Dataset: Augmented_Preprocessed_Dataset (GitHub, Prothomaa/Ensemble-of-deep-learning-models-for-eye-disease-classification). Classes: diabetic retinopathy, glaucoma, healthy, macular scar, myopia.

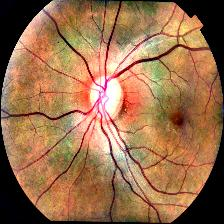
Label: glaucoma

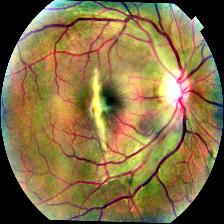
Label: macular scar

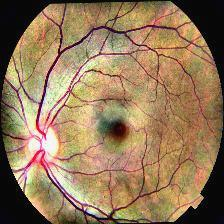
Label: healthy

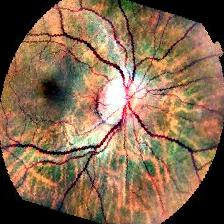
Label: myopia

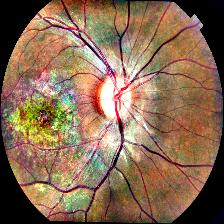
Label: macular scar

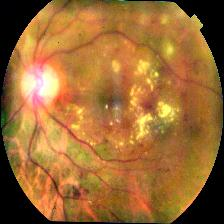
Label: diabetic retinopathy
